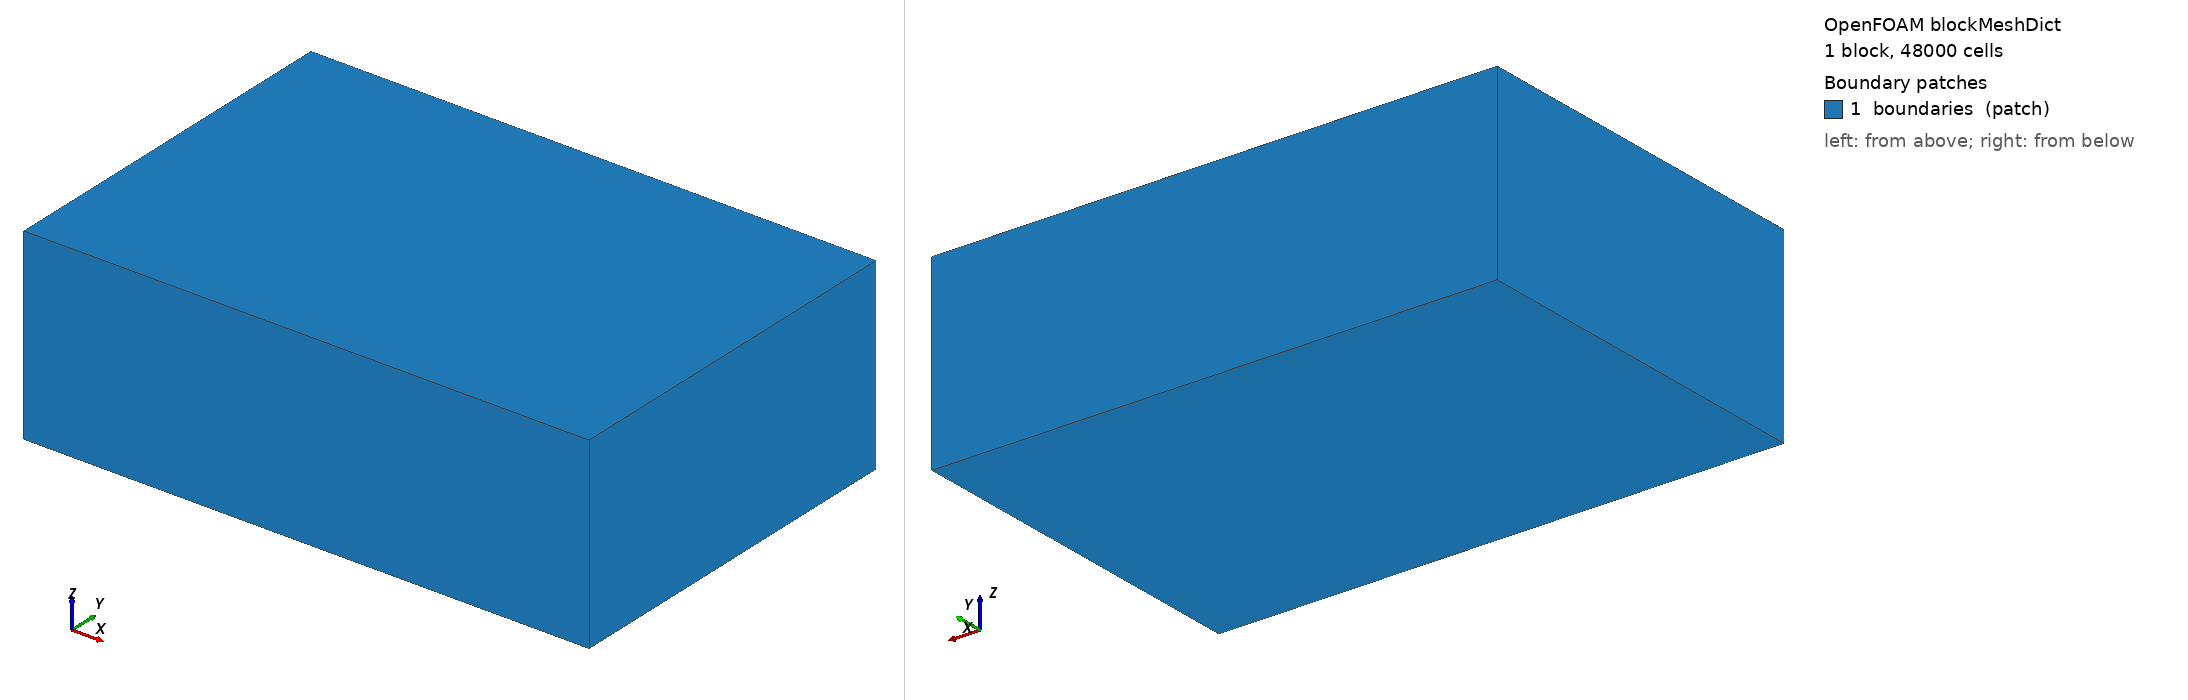

OpenFOAM case: the mesh blockMesh builds from blockMeshDict, 1 block(s), 48000 cells. Boundary patches (legend numbers): 1 boundaries (patch). Left view from above one corner, right view from below the opposite corner. Boundary conditions: 1 field file(s) under 0/; 0 of 1 drawn patches have an entry in a shipped field file.

=== system/blockMeshDict ===
FoamFile
{
	version	2.0;
	format	ascii;
	class	dictionary;
	location	"system";
	object	blockMeshDict;
}
vertices	(
	(-0.015 -1 -0.005)
	(3.015 -1 -0.005)
	(3.015 1 -0.005)
	(-0.015 1 -0.005)
	(-0.015 -1 1.005)
	(3.015 -1 1.005)
	(3.015 1 1.005)
	(-0.015 1 1.005)
);
blocks	(
	hex	(0 1 2 3 4 5 6 7) (60 40 20) simpleGrading (1 1 1)
);
edges	();
boundary	(
	boundaries
	{
		type	patch;
		faces	(
			(0 4 7 3)
			(2 6 5 1)
			(1 5 4 0)
			(3 7 6 2)
			(0 3 2 1)
			(4 5 6 7)
		);
	}
);


=== system/controlDict ===
FoamFile
{
	class	dictionary;
	format	ascii;
	location	system;
	object	controlDict;
	version	2.0;
}
application	simpleFoam;
deltaT	1;
endTime	500;
purgeWrite	2;
startFrom	latestTime;
startTime	0;
stopAt	endTime;
timeFormat	general;
timePrecision	6;
writeControl	timeStep;
writeInterval	10;
writePrecision	7;
runTimeModifiable	true;
timeFormat	general;
timePrecision	6;
writeCompression	false;
writeFormat	binary;
writePrecision	7;
libs	("libfvMotionSolvers.dll" "libturbulenceModels.dll" "libturbulenceModelSchemes.dll" "libfvOptions.dll");
OptimisationSwitches
{
	fileHandler	uncollated;
	fileModificationSkew	0;
	maxMasterFileBufferSize	1.0E9;
	maxThreadFileBufferSize	1.0E9;
	mpiBufferSize	200000000;
}
